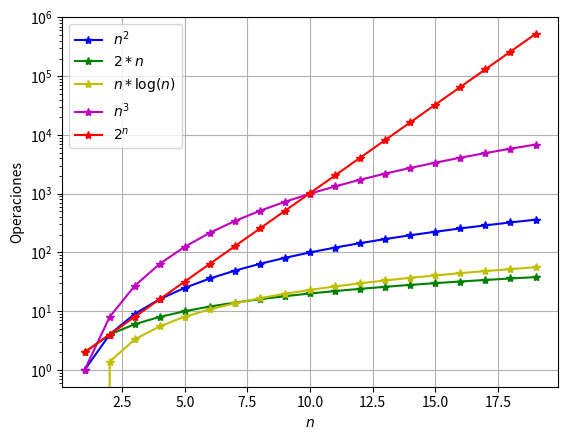

Here is the Python script that generated this plot:
import math
import matplotlib.pyplot as plt


x_values = range(1, 20)

x_cuadrado = [x**2 for x in x_values]
x_log = [math.log(x) for x in x_values]
x_lineal = [2*x for x in x_values]
x_xlog = [x*math.log(x) for x in x_values]
x_cubico = [x**3 for x in x_values]
x_exp = [2**x for x in x_values]

plt.plot(x_values, x_cuadrado, marker="*", color="b", label="$n^2$")
plt.plot(x_values, x_lineal, marker="*", color="g", label="$2*n$")
plt.plot(x_values, x_xlog, marker="*", color="y", label="$n*\log(n)$")
plt.plot(x_values, x_cubico, marker="*", color="m", label="$n^3$")
plt.plot(x_values, x_exp, marker="*", color="r", label="$2^n$")
plt.yscale("log")
plt.xlabel("$n$")
plt.ylabel("Operaciones")
plt.grid(True)
plt.legend()
plt.savefig("complejidad.eps", dpi=300)